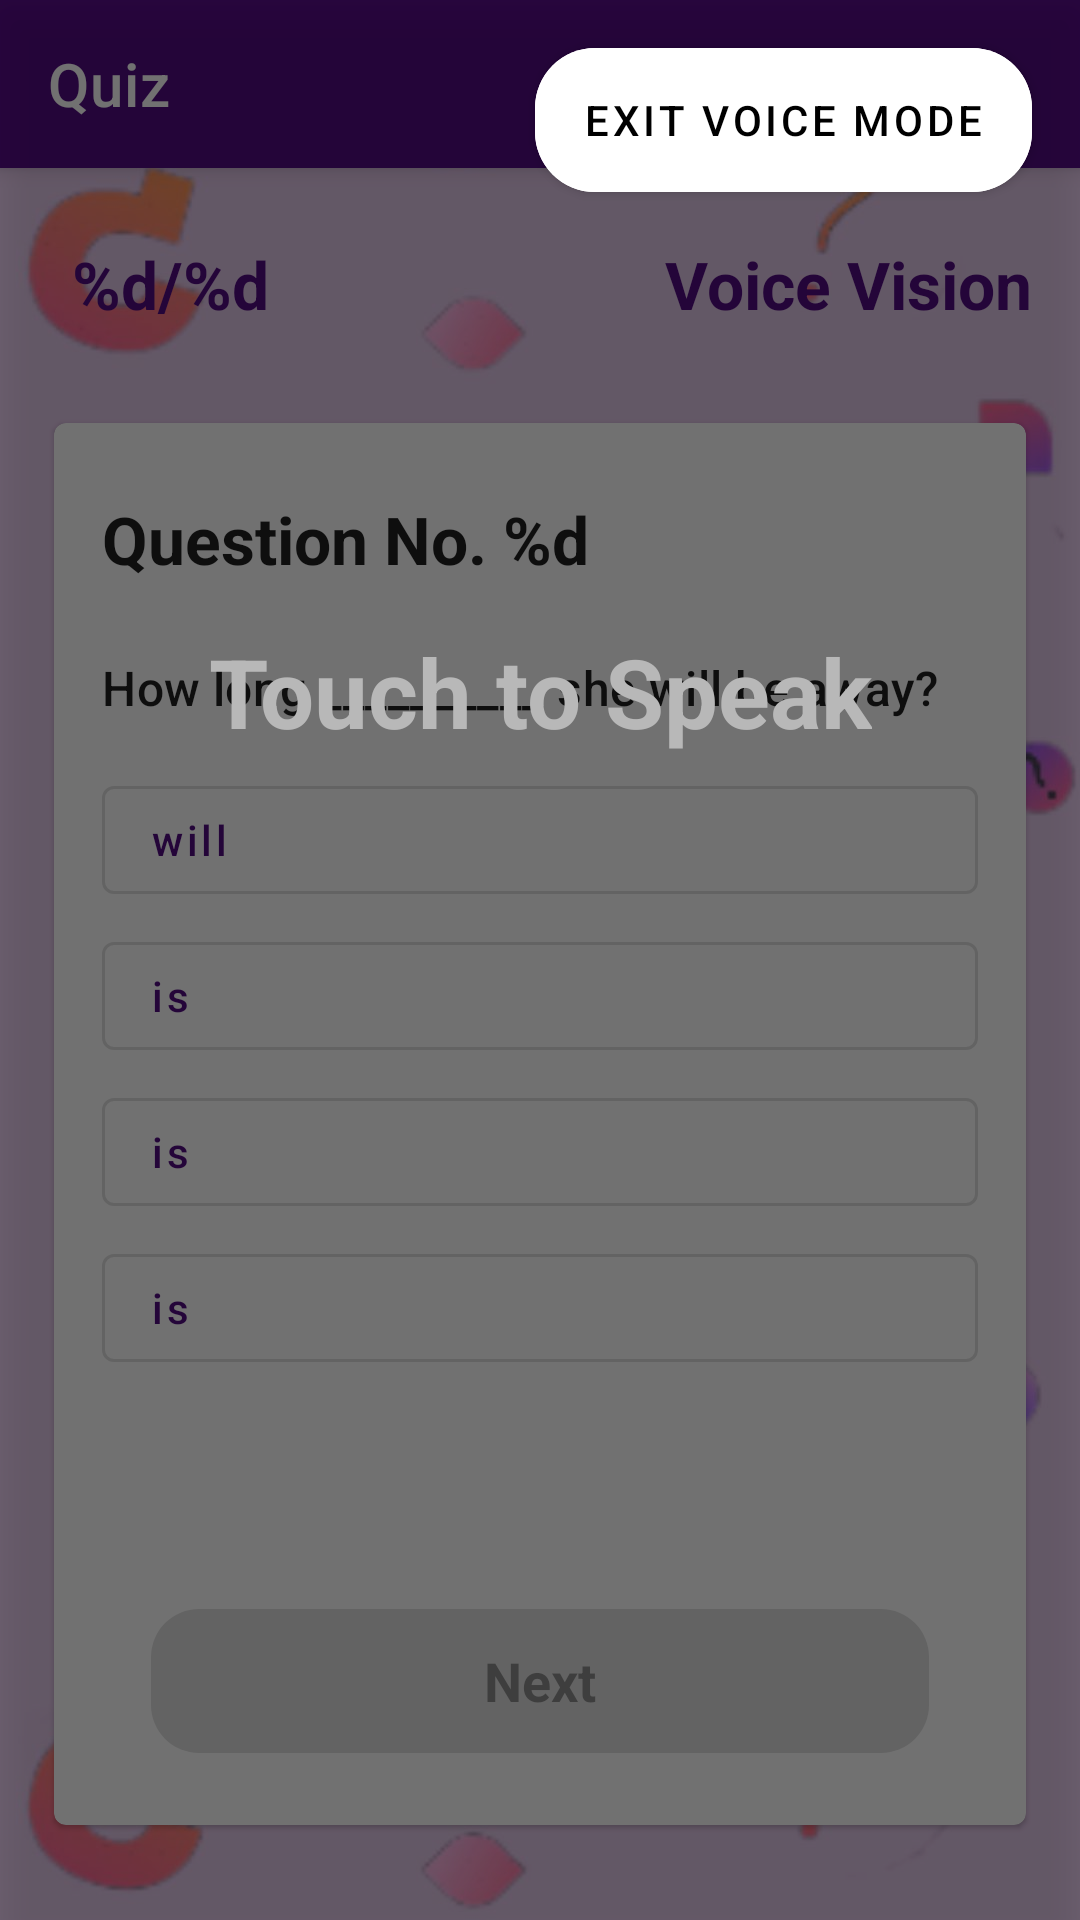

Produce the Android XML layout that renders to this screen, including the resource entries it uses.
<!-- AndroidManifest.xml: application theme Theme.VoiceVision -->
<!-- res/layout/activity_classroom_quiz.xml -->
<?xml version="1.0" encoding="utf-8"?>
<androidx.coordinatorlayout.widget.CoordinatorLayout xmlns:android="http://schemas.android.com/apk/res/android"
    xmlns:app="http://schemas.android.com/apk/res-auto"
    xmlns:tools="http://schemas.android.com/tools"
    android:layout_width="match_parent"
    android:layout_height="match_parent"
    android:background="@drawable/img_bg_general_2_quiz"
    tools:context=".ui.activities.home.classrooms.ClassroomQuiz">

    <com.google.android.material.appbar.AppBarLayout
        android:layout_width="match_parent"
        android:layout_height="wrap_content">

        <com.google.android.material.appbar.MaterialToolbar
            android:id="@+id/toolbar_Classroom_Quiz"
            style="@style/Widget.MaterialComponents.Toolbar.Primary"
            android:layout_width="match_parent"
            android:layout_height="?attr/actionBarSize"
            app:navigationIcon="@drawable/ic_back"
            app:title="Quiz" />

    </com.google.android.material.appbar.AppBarLayout>

    <androidx.core.widget.NestedScrollView
        android:layout_width="match_parent"
        android:layout_height="match_parent"
        android:fillViewport="true"
        app:layout_behavior="com.google.android.material.appbar.AppBarLayout$ScrollingViewBehavior">

        <androidx.constraintlayout.widget.ConstraintLayout
            android:layout_width="match_parent"
            android:layout_height="match_parent">

            <com.google.android.material.textview.MaterialTextView
                android:id="@+id/mtv_heading_Classroom_Quiz"
                android:layout_width="wrap_content"
                android:layout_height="wrap_content"
                android:layout_marginStart="24dp"
                android:layout_marginTop="24dp"
                android:text="@string/_1_5"
                android:textAppearance="@style/TextAppearance.Material3.TitleLarge"
                android:textColor="@color/primary_500"
                android:textStyle="bold"
                app:layout_constraintStart_toStartOf="parent"
                app:layout_constraintTop_toTopOf="parent" />

            <TextView
                android:id="@+id/mtv_timer_Classroom_Quiz"
                android:layout_width="wrap_content"
                android:layout_height="wrap_content"
                android:layout_marginEnd="16dp"
                android:text="@string/app_name"
                android:textAppearance="@style/TextAppearance.Material3.TitleLarge"
                android:textColor="@color/primary_500"
                android:textStyle="bold"
                app:layout_constraintBottom_toBottomOf="@+id/mtv_heading_Classroom_Quiz"
                app:layout_constraintEnd_toEndOf="parent"
                app:layout_constraintTop_toTopOf="@+id/mtv_heading_Classroom_Quiz" />

            <com.google.android.material.card.MaterialCardView
                android:layout_width="0dp"
                android:layout_height="0dp"
                app:layout_constraintBottom_toBottomOf="parent"
                app:layout_constraintEnd_toEndOf="parent"
                app:layout_constraintHeight_percent="0.8"
                app:layout_constraintStart_toStartOf="parent"
                app:layout_constraintTop_toBottomOf="@+id/mtv_heading_Classroom_Quiz"
                app:layout_constraintWidth_percent="0.9">

                <androidx.constraintlayout.widget.ConstraintLayout
                    android:layout_width="match_parent"
                    android:layout_height="match_parent">

                    <com.google.android.material.textview.MaterialTextView
                        android:id="@+id/mtv_title_Classroom_Quiz"
                        android:layout_width="0dp"
                        android:layout_height="wrap_content"
                        android:layout_marginStart="16dp"
                        android:layout_marginTop="24dp"
                        android:layout_marginEnd="16dp"
                        android:text="@string/question_no_1"
                        android:textAppearance="@style/TextAppearance.Material3.TitleLarge"
                        android:textStyle="bold"
                        app:layout_constraintEnd_toEndOf="parent"
                        app:layout_constraintStart_toStartOf="parent"
                        app:layout_constraintTop_toTopOf="parent" />

                    <com.google.android.material.textview.MaterialTextView
                        android:id="@+id/mtv_question_Classroom_Quiz"
                        android:layout_width="0dp"
                        android:layout_height="wrap_content"
                        android:layout_marginTop="24dp"
                        android:text="@string/question_text"
                        android:textAppearance="@style/TextAppearance.Material3.TitleMedium"
                        app:layout_constraintEnd_toEndOf="@+id/mtv_title_Classroom_Quiz"
                        app:layout_constraintStart_toStartOf="@+id/mtv_title_Classroom_Quiz"
                        app:layout_constraintTop_toBottomOf="@+id/mtv_title_Classroom_Quiz" />

                    <com.google.android.material.button.MaterialButton
                        android:id="@+id/mb_one_Classroom_Quiz"
                        style="@style/Widget.MaterialComponents.Button.OutlinedButton"
                        android:layout_width="0dp"
                        android:layout_height="wrap_content"
                        android:layout_marginTop="16dp"
                        android:gravity="start|center"
                        android:text="@string/will"
                        android:textAllCaps="false"
                        app:layout_constraintEnd_toEndOf="@+id/mtv_question_Classroom_Quiz"
                        app:layout_constraintStart_toStartOf="@+id/mtv_question_Classroom_Quiz"
                        app:layout_constraintTop_toBottomOf="@+id/mtv_question_Classroom_Quiz" />

                    <com.google.android.material.button.MaterialButton
                        android:id="@+id/mb_two_Classroom_Quiz"
                        style="@style/Widget.MaterialComponents.Button.OutlinedButton"
                        android:layout_width="0dp"
                        android:layout_height="wrap_content"
                        android:layout_marginTop="4dp"
                        android:gravity="start|center"
                        android:text="@string/is"
                        android:textAllCaps="false"
                        app:layout_constraintEnd_toEndOf="@+id/mtv_question_Classroom_Quiz"
                        app:layout_constraintStart_toStartOf="@+id/mtv_question_Classroom_Quiz"
                        app:layout_constraintTop_toBottomOf="@+id/mb_one_Classroom_Quiz" />

                    <com.google.android.material.button.MaterialButton
                        android:id="@+id/mb_three_Classroom_Quiz"
                        style="@style/Widget.MaterialComponents.Button.OutlinedButton"
                        android:layout_width="0dp"
                        android:layout_height="wrap_content"
                        android:layout_marginTop="4dp"
                        android:gravity="start|center"
                        android:text="@string/is"
                        android:textAllCaps="false"
                        app:layout_constraintEnd_toEndOf="@+id/mtv_question_Classroom_Quiz"
                        app:layout_constraintStart_toStartOf="@+id/mtv_question_Classroom_Quiz"
                        app:layout_constraintTop_toBottomOf="@+id/mb_two_Classroom_Quiz" />

                    <com.google.android.material.button.MaterialButton
                        android:id="@+id/mb_four_Classroom_Quiz"
                        style="@style/Widget.MaterialComponents.Button.OutlinedButton"
                        android:layout_width="0dp"
                        android:layout_height="wrap_content"
                        android:layout_marginTop="4dp"
                        android:gravity="start|center"
                        android:text="@string/is"
                        android:textAllCaps="false"
                        app:layout_constraintEnd_toEndOf="@+id/mtv_question_Classroom_Quiz"
                        app:layout_constraintStart_toStartOf="@+id/mtv_question_Classroom_Quiz"
                        app:layout_constraintTop_toBottomOf="@+id/mb_three_Classroom_Quiz" />

                    <com.google.android.material.button.MaterialButton
                        android:id="@+id/mb_next_Classroom_Quiz"
                        style="@style/CustomMaterialButton"
                        android:layout_width="0dp"
                        android:layout_height="wrap_content"
                        android:layout_marginBottom="24dp"
                        android:enabled="false"
                        android:text="@string/next"
                        app:layout_constraintBottom_toBottomOf="parent"
                        app:layout_constraintEnd_toEndOf="parent"
                        app:layout_constraintStart_toStartOf="parent"
                        app:layout_constraintWidth_percent="0.8" />

                </androidx.constraintlayout.widget.ConstraintLayout>

            </com.google.android.material.card.MaterialCardView>

        </androidx.constraintlayout.widget.ConstraintLayout>

    </androidx.core.widget.NestedScrollView>

    <include
        android:id="@+id/inc_voice"
        layout="@layout/view_voice"
        android:layout_width="match_parent"
        android:layout_height="match_parent" />

</androidx.coordinatorlayout.widget.CoordinatorLayout>
<!-- res/layout/view_voice.xml (included above) -->
<?xml version="1.0" encoding="utf-8"?>
<androidx.constraintlayout.widget.ConstraintLayout xmlns:android="http://schemas.android.com/apk/res/android"
    xmlns:app="http://schemas.android.com/apk/res-auto"
    android:layout_width="match_parent"
    android:layout_height="match_parent"
    android:background="@color/bg_transparent"
    android:elevation="8dp">

    <View
        android:id="@+id/view"
        android:layout_width="wrap_content"
        android:layout_height="wrap_content"
        app:layout_constraintBottom_toBottomOf="parent"
        app:layout_constraintEnd_toEndOf="parent"
        app:layout_constraintStart_toStartOf="parent"
        app:layout_constraintTop_toTopOf="parent" />

    <com.google.android.material.button.MaterialButton
        android:id="@+id/mb_exit_voice_mode"
        android:layout_width="wrap_content"
        android:layout_height="wrap_content"
        android:layout_marginTop="16dp"
        android:layout_marginEnd="16dp"
        android:insetTop="0dp"
        android:insetBottom="0dp"
        android:text="@string/exit_voice_mode"
        android:textColor="@color/black"
        app:backgroundTint="@color/white"
        app:cornerRadius="20dp"
        app:layout_constraintEnd_toEndOf="parent"
        app:layout_constraintTop_toTopOf="parent" />

    <com.google.android.material.textview.MaterialTextView
        android:id="@+id/mtv_text_voice_mode"
        android:layout_width="wrap_content"
        android:layout_height="wrap_content"
        android:layout_marginHorizontal="24dp"
        android:text="@string/touch_to_speak"
        android:textAppearance="@style/TextAppearance.Material3.HeadlineLarge"
        android:textColor="@color/light_white"
        android:textStyle="bold"
        app:layout_constraintBottom_toBottomOf="@+id/view"
        app:layout_constraintEnd_toEndOf="parent"
        app:layout_constraintStart_toStartOf="parent"
        app:layout_constraintTop_toTopOf="parent"
        app:layout_constraintVertical_bias="0.35" />

</androidx.constraintlayout.widget.ConstraintLayout>
<!-- resources referenced by this layout -->
<resources>
  <color name="bg_transparent">#80000000</color>
  <color name="black">#FF000000</color>
  <color name="light_white">#B8B8B8</color>
  <color name="primary_500">#520C80</color>
  <color name="white">#FFFFFFFF</color>
  <!-- drawable img_bg_general_2_quiz: jpg bitmap (drawable, 47354 bytes) -->
  <string name="_1_5">%d/%d</string>
  <string name="app_name">Voice Vision</string>
  <string name="exit_voice_mode">Exit Voice Mode</string>
  <string name="is">is</string>
  <string name="next">Next</string>
  <string name="question_no_1">Question No. %d</string>
  <string name="question_text">How long __________ she will be away?</string>
  <string name="touch_to_speak">Touch to Speak</string>
  <string name="will">will</string>
  <style name="CustomMaterialButton" parent="Theme.VoiceVision">
          <item name="android:insetBottom">0dp</item>
          <item name="android:insetTop">0dp</item>
          <item name="android:textSize">18sp</item>
          <item name="android:textStyle">bold</item>
          <item name="cornerRadius">16dp</item>
      </style>
  <style name="Theme.VoiceVision" parent="Theme.MaterialComponents.DayNight.NoActionBar">
          
          <item name="colorPrimary">@color/primary_500</item>
          <item name="colorPrimaryVariant">@color/primary_700</item>
          <item name="colorOnPrimary">@color/white</item>
          
          <item name="colorSecondary">@color/secondary_200</item>
          <item name="colorSecondaryVariant">@color/secondary_700</item>
          <item name="colorOnSecondary">@color/black</item>
          
          <item name="android:statusBarColor">?attr/colorPrimaryVariant</item>
          
      </style>
  <color name="primary_700">#410966</color>
  <color name="secondary_200">#E7B6E5</color>
  <color name="secondary_700">#CFA3CE</color>
</resources>
